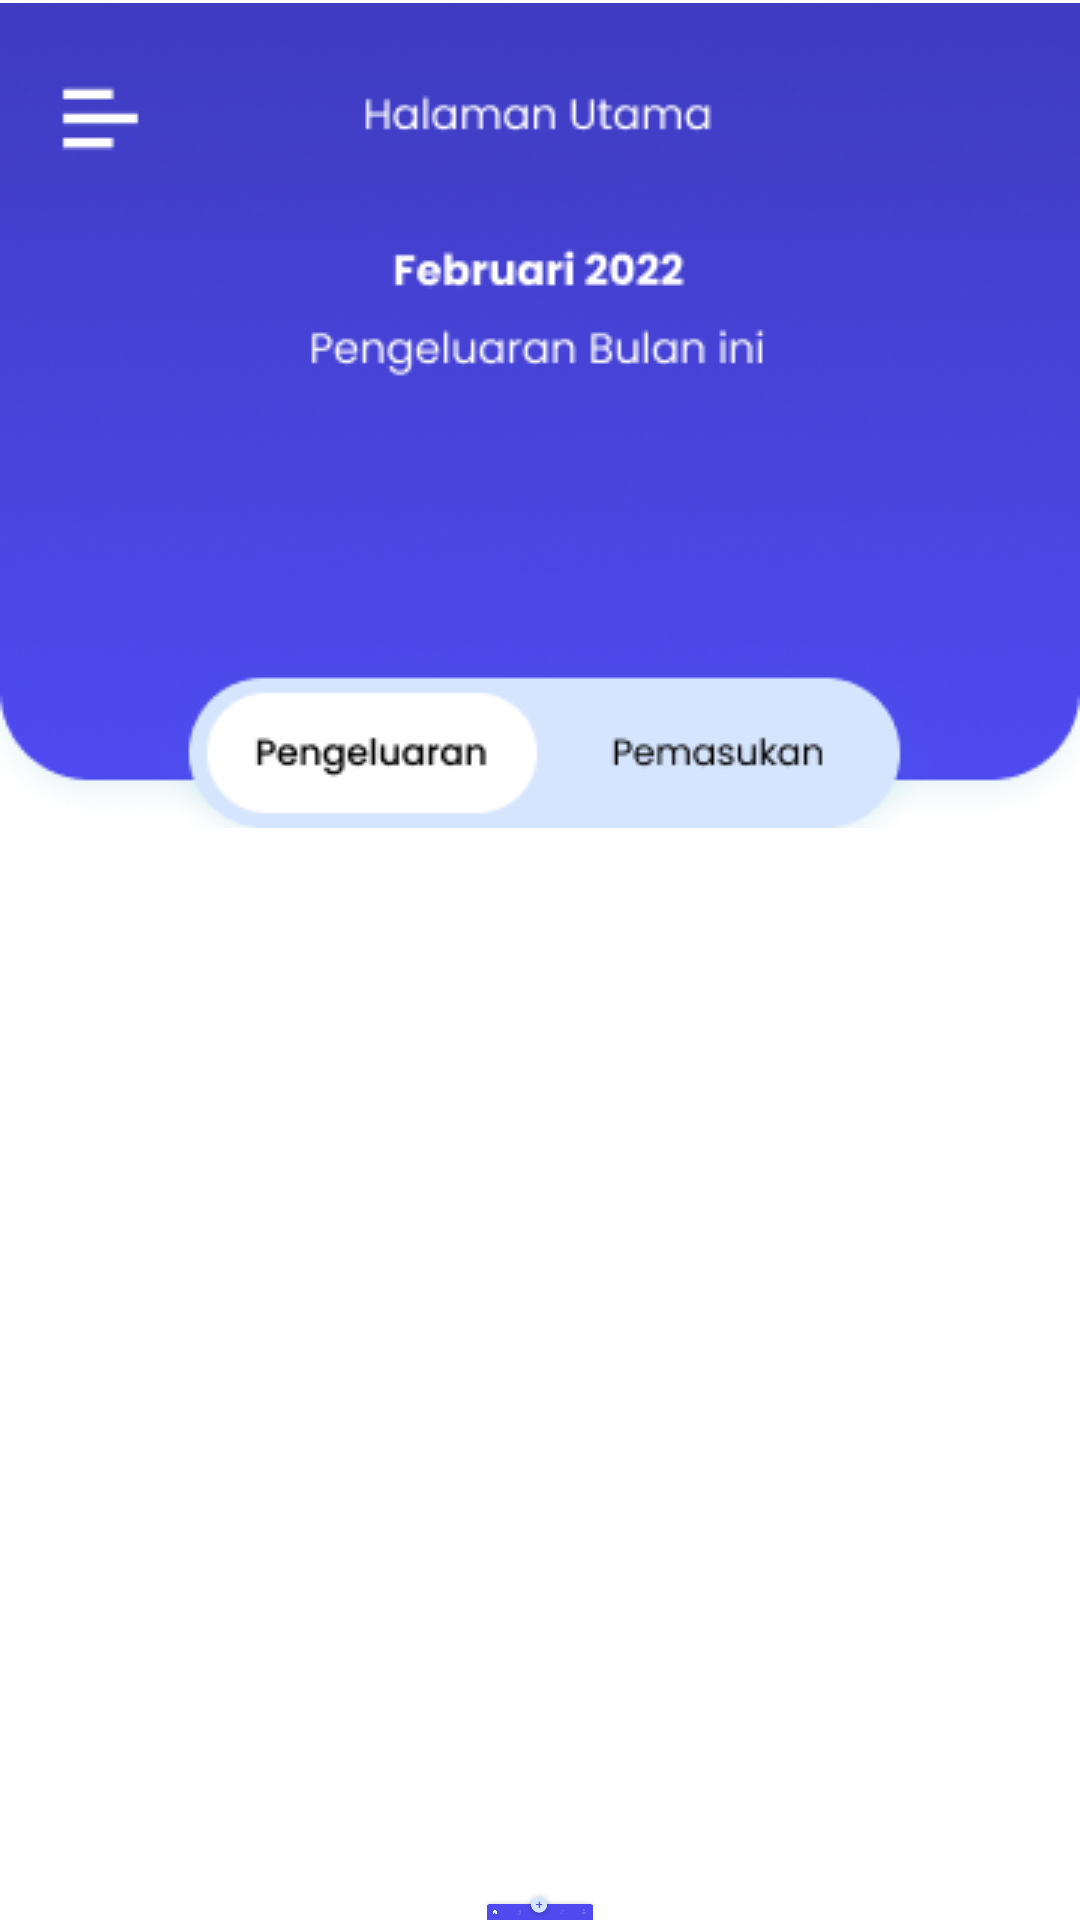

This screen was rendered from an Android layout file. Write that file and the resources it references.
<!-- AndroidManifest.xml: application theme Theme.Uangku -->
<!-- res/layout/activity_home_pengeluaran.xml -->
<?xml version="1.0" encoding="utf-8"?>
<RelativeLayout xmlns:android="http://schemas.android.com/apk/res/android"
    xmlns:app="http://schemas.android.com/apk/res-auto"
    xmlns:tools="http://schemas.android.com/tools"
    android:layout_width="match_parent"
    android:layout_height="match_parent"
    tools:context=".HomePengeluaran"
    tools:showIn="@layout/activity_home_pengeluaran">

    <ListView
        android:id="@+id/item"
        android:layout_width="match_parent"
        android:layout_height="wrap_content"
        android:layout_marginTop="272dp"
        android:layout_marginEnd="-15dp"
        android:layout_marginRight="-15dp">
    </ListView>

    <com.google.android.material.floatingactionbutton.FloatingActionButton
        android:id="@+id/to_add"
        android:layout_centerHorizontal="true"
        android:layout_width="wrap_content"
        android:layout_height="wrap_content"
        android:layout_marginStart="16dp"
        android:layout_marginTop="650dp"
        android:layout_marginLeft="185dp"
        android:layout_marginEnd="16dp"
        android:layout_gravity="center|bottom"
        app:srcCompat="@drawable/add" />


    <ImageView
        android:id="@+id/homePeng_layout"
        android:layout_width="365dp"
        android:layout_height="277dp"
        android:src="@drawable/halaman_utamapengeluaran"
        app:layout_constraintEnd_toEndOf="parent"
        app:layout_constraintStart_toStartOf="parent"
        app:layout_constraintTop_toTopOf="parent" />

    <ImageView
        android:id="@+id/imageMenu"
        android:layout_width="449dp"
        android:layout_height="102dp"
        android:layout_marginTop="630dp"
        app:layout_constraintBottom_toBottomOf="parent"
        app:layout_constraintEnd_toEndOf="parent"
        app:layout_constraintStart_toStartOf="parent"
        app:srcCompat="@drawable/menu"
        tools:ignore="MissingConstraints" />

    <Button
        android:id="@+id/home_pem"
        android:layout_width="wrap_content"
        android:layout_height="wrap_content"
        android:layout_marginTop="230dp"
        android:layout_marginLeft="200dp"
        android:background="@color/none"

        app:layout_constraintEnd_toEndOf="parent"
        app:layout_constraintHorizontal_bias="0.325"
        app:layout_constraintStart_toStartOf="parent"
        app:layout_constraintTop_toTopOf="parent"
        tools:ignore="MissingConstraints" />


    <Button
        android:id="@+id/to_sta"
        android:layout_width="59dp"
        android:layout_height="48dp"
        android:layout_marginLeft="10dp"
        android:layout_marginTop="680dp"
        android:background="@color/none"
        app:layout_constraintBottom_toBottomOf="parent"
        app:layout_constraintEnd_toEndOf="parent"
        app:layout_constraintHorizontal_bias="0.286"
        app:layout_constraintStart_toStartOf="parent" />

    
    
    
    
    
    
    
    
    

    <Button
        android:id="@+id/to_set"
        android:layout_width="44dp"
        android:layout_height="45dp"
        android:layout_marginBottom="0dp"
        android:layout_marginLeft="250dp"
        android:layout_marginTop="680dp"
        android:background="@color/none"
        app:layout_constraintBottom_toBottomOf="parent"
        app:layout_constraintEnd_toEndOf="parent"
        app:layout_constraintHorizontal_bias="0.702"
        app:layout_constraintStart_toStartOf="parent" />

    <Button
        android:id="@+id/to_acc"
        android:layout_width="48dp"
        android:layout_height="48dp"
        android:layout_marginLeft="320dp"
        android:layout_marginTop="680dp"
        android:background="@color/none"
        />

    <TextView
        android:layout_width="wrap_content"
        android:layout_height="wrap_content"
        android:layout_marginLeft="60dp"
        android:layout_marginTop="130dp"
        android:textAlignment="center"
        android:padding="10dp"

        android:textColor="@color/white"
        android:textSize="50dp"
        android:textStyle="bold"
        android:id="@+id/saldopl"></TextView>


</RelativeLayout>
<!-- resources referenced by this layout -->
<resources>
  <color name="none">#00000000</color>
  <color name="white">#FFFFFFFF</color>
  <!-- drawable halaman_utamapengeluaran: png bitmap (drawable-v24, 57027 bytes) -->
  <!-- drawable menu: png bitmap (drawable-v24, 12347 bytes) -->
  <style name="Theme.Uangku" parent="Theme.MaterialComponents.DayNight.DarkActionBar">
          
          <item name="colorPrimary">@color/purple_500</item>
          <item name="colorPrimaryVariant">@color/purple_700</item>
          <item name="colorOnPrimary">@color/white</item>
          
          <item name="colorSecondary">@color/teal_200</item>
          <item name="colorSecondaryVariant">@color/teal_700</item>
          <item name="colorOnSecondary">@color/black</item>
          
          <item name="android:statusBarColor" tools:targetApi="l">?attr/colorPrimaryVariant</item>
          
      </style>
  <color name="purple_500">#FF6200EE</color>
  <color name="purple_700">#FF3700B3</color>
  <color name="teal_200">#FF03DAC5</color>
  <color name="teal_700">#FF018786</color>
  <color name="black">#FF000000</color>
</resources>
